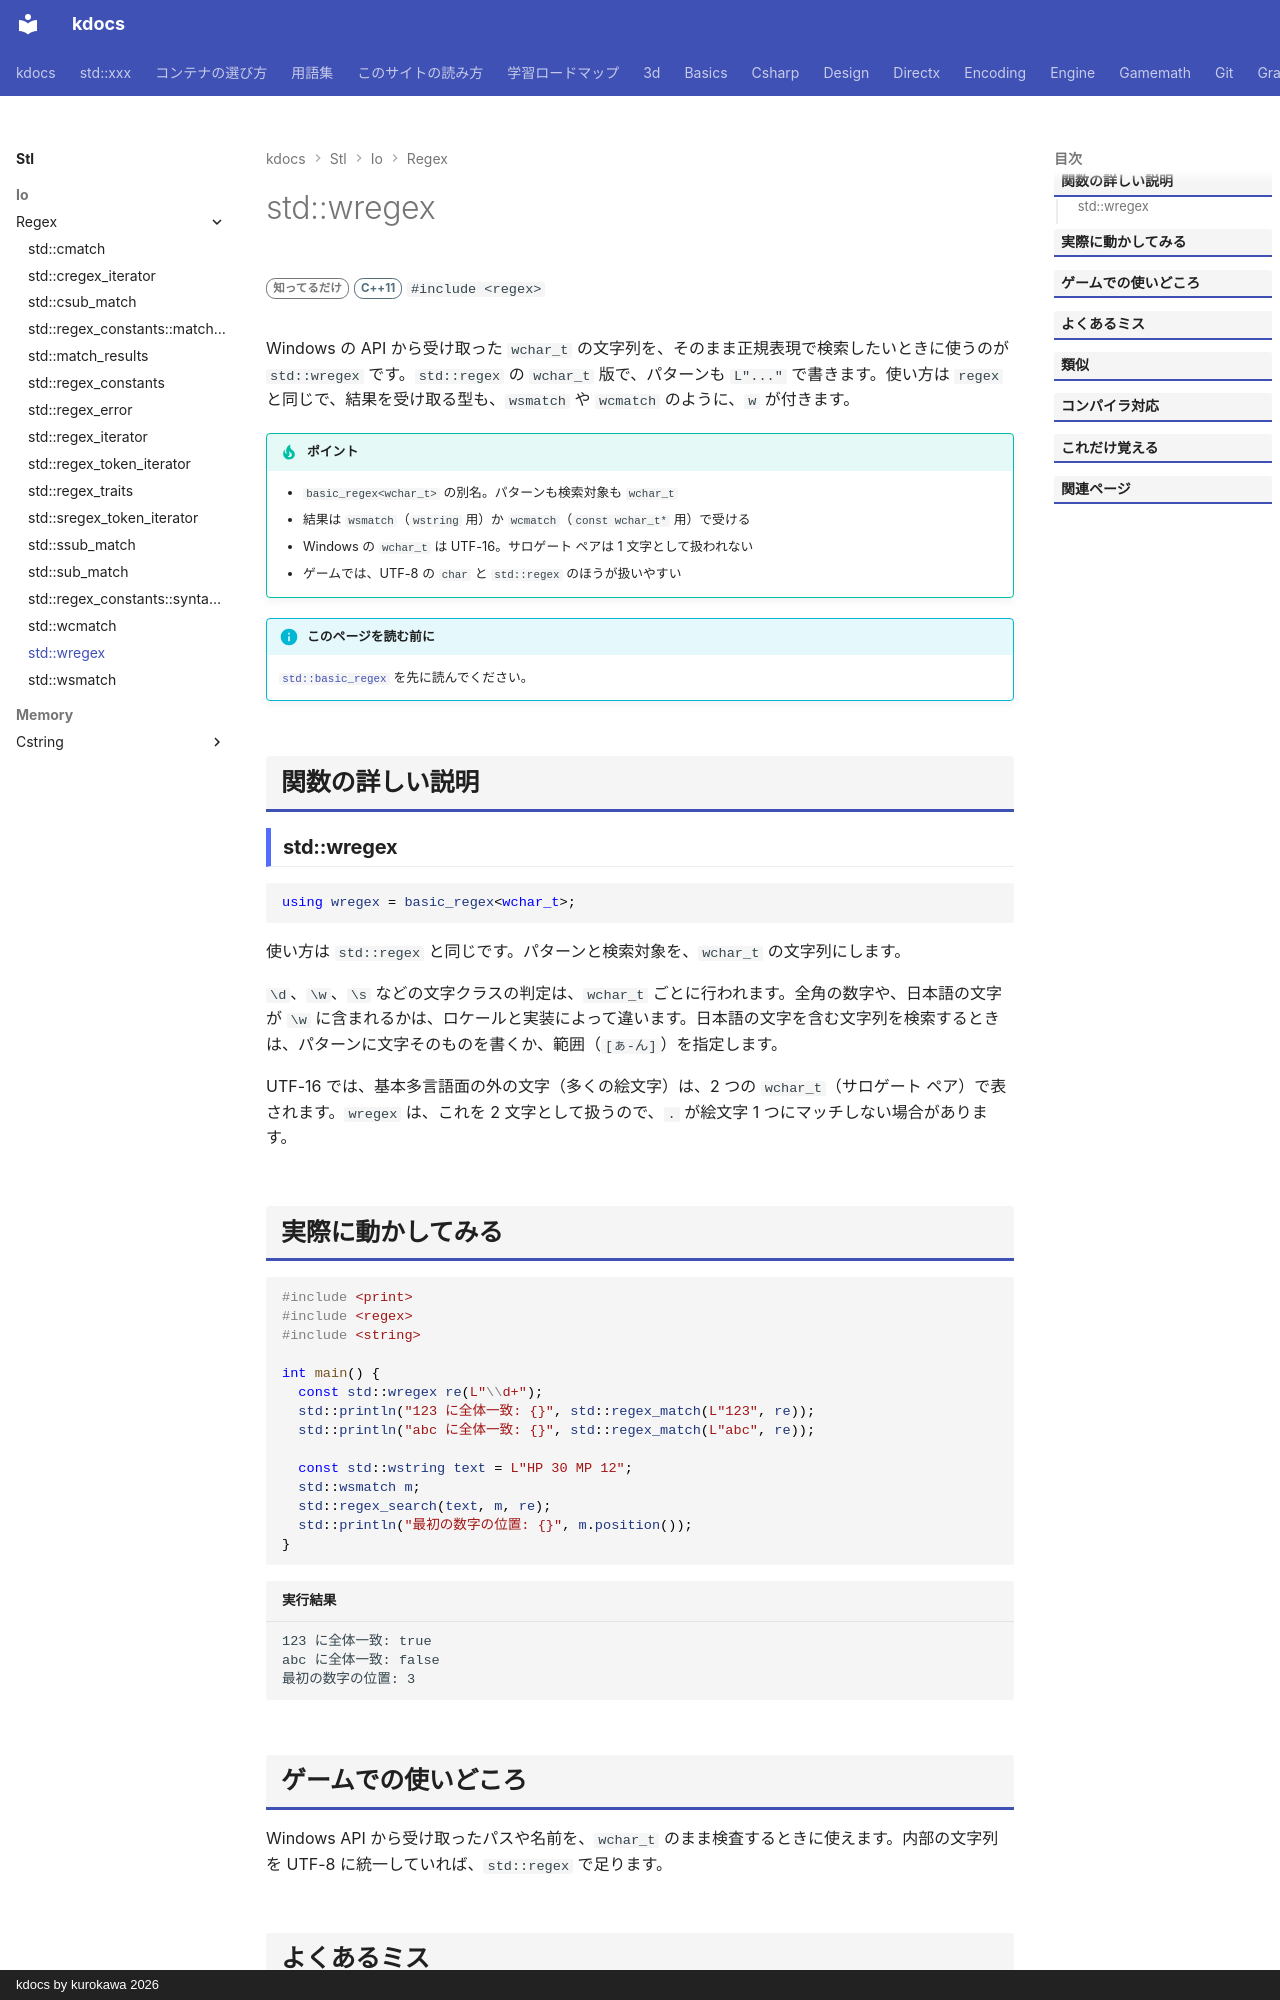

repository: qwzxdf/kdocs · page: stl/io/regex/wregex/index.html · generator: mkdocs · copyright: kdocs by kurokawa 2026

---
title: std::wregex
summary: "`wchar_t` 用の正規表現。"
order: 900
tags:
  - 入出力・文字列
---

# std::wregex

<div class="page-badges" markdown>
<span class="rank rank-rare">知ってるだけ</span>
<span class="ver ver-11">C++11</span>
`#include <regex>`
</div>

Windows の API から受け取った `wchar_t` の文字列を、そのまま正規表現で検索したいときに使うのが `std::wregex` です。`std::regex` の `wchar_t` 版で、パターンも `L"..."` で書きます。使い方は `regex` と同じで、結果を受け取る型も、`wsmatch` や `wcmatch` のように、`w` が付きます。

!!! tip "ポイント"
    - `basic_regex<wchar_t>` の別名。パターンも検索対象も `wchar_t`
    - 結果は `wsmatch`（`wstring` 用）か `wcmatch`（`const wchar_t*` 用）で受ける
    - Windows の `wchar_t` は UTF-16。サロゲート ペアは 1 文字として扱われない
    - ゲームでは、UTF-8 の `char` と `std::regex` のほうが扱いやすい

!!! info "このページを読む前に"
    [`std::basic_regex`](basic_regex.md) を先に読んでください。

## 関数の詳しい説明

### std::wregex {#wregex}

```cpp
using wregex = basic_regex<wchar_t>;
```

使い方は `std::regex` と同じです。パターンと検索対象を、`wchar_t` の文字列にします。

`\d`、`\w`、`\s` などの文字クラスの判定は、`wchar_t` ごとに行われます。全角の数字や、日本語の文字が `\w` に含まれるかは、ロケールと実装によって違います。日本語の文字を含む文字列を検索するときは、パターンに文字そのものを書くか、範囲（`[ぁ-ん]`）を指定します。

UTF-16 では、基本多言語面の外の文字（多くの絵文字）は、2 つの `wchar_t`（サロゲート ペア）で表されます。`wregex` は、これを 2 文字として扱うので、`.` が絵文字 1 つにマッチしない場合があります。
